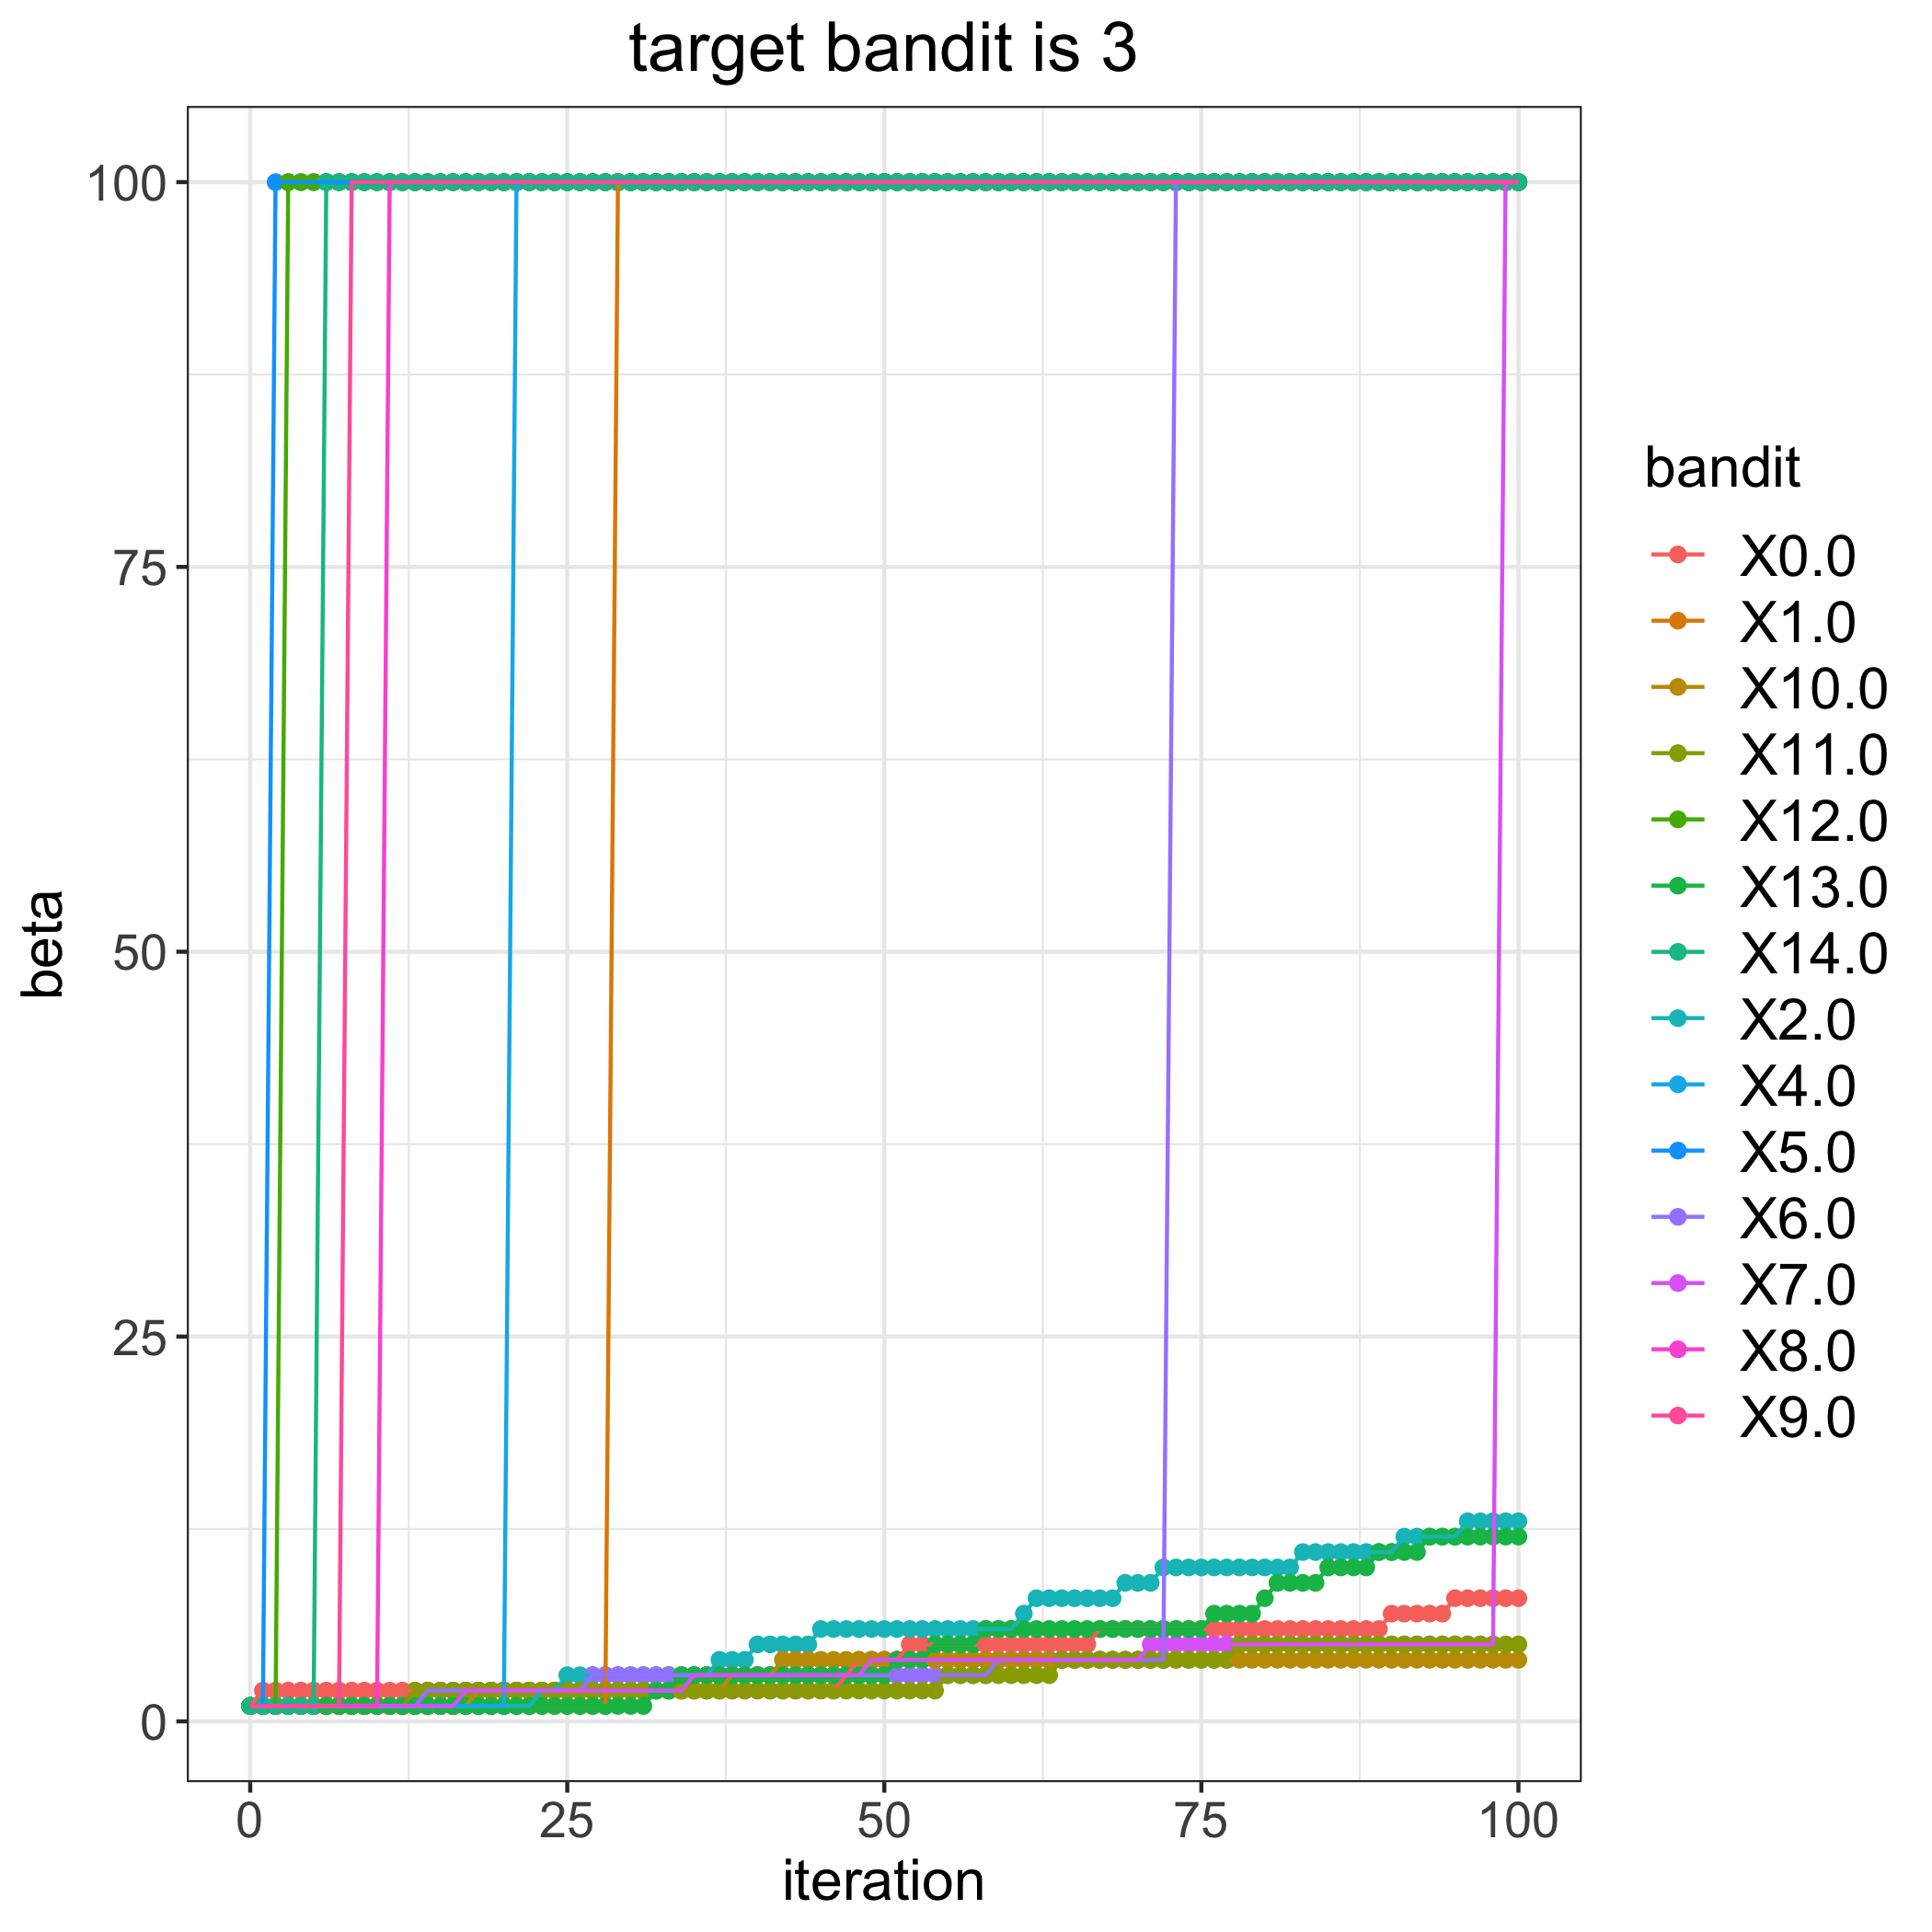

The data file committed next to this chart (first rows):
, 0.0, 1.0, 2.0, 4.0, 5.0, 6.0, 7.0, 8.0, 9.0, 10.0, 11.0, 12.0, 13.0, 14.0
0, 1, 1, 1, 1, 1, 1, 1, 1, 1, 1, 1, 1, 1, 1
1, 2, 1, 1, 1, 1, 1, 1, 1, 1, 1, 1, 1, 1, 1
2, 2, 1, 1, 1, 100, 1, 1, 1, 1, 1, 1, 1, 1, 1
3, 2, 1, 1, 1, 100, 1, 1, 1, 1, 1, 1, 100, 1, 1
4, 2, 1, 1, 1, 100, 1, 1, 1, 1, 1, 1, 100, 1, 1
5, 2, 1, 1, 1, 100, 1, 1, 1, 1, 1, 1, 100, 1, 1
6, 2, 1, 1, 1, 100, 1, 1, 1, 1, 1, 1, 100, 1, 100
7, 2, 1, 1, 1, 100, 1, 1, 1, 1, 1, 1, 100, 1, 100
8, 2, 1, 1, 1, 100, 1, 1, 1, 100, 1, 1, 100, 1, 100
9, 2, 1, 1, 1, 100, 1, 1, 1, 100, 1, 1, 100, 1, 100
10, 2, 1, 1, 1, 100, 1, 1, 1, 100, 1, 1, 100, 1, 100
11, 2, 1, 1, 1, 100, 1, 1, 100, 100, 1, 1, 100, 1, 100
12, 2, 1, 1, 1, 100, 1, 1, 100, 100, 1, 1, 100, 1, 100
13, 2, 1, 1, 1, 100, 1, 1, 100, 100, 1, 2, 100, 1, 100
14, 2, 1, 1, 1, 100, 2, 1, 100, 100, 1, 2, 100, 1, 100
15, 2, 1, 1, 1, 100, 2, 1, 100, 100, 1, 2, 100, 1, 100
16, 2, 1, 1, 1, 100, 2, 1, 100, 100, 1, 2, 100, 1, 100
17, 2, 1, 1, 1, 100, 2, 2, 100, 100, 1, 2, 100, 1, 100
18, 2, 1, 1, 1, 100, 2, 2, 100, 100, 2, 2, 100, 1, 100
19, 2, 1, 1, 1, 100, 2, 2, 100, 100, 2, 2, 100, 1, 100
20, 2, 1, 1, 1, 100, 2, 2, 100, 100, 2, 2, 100, 1, 100
21, 2, 1, 1, 100, 100, 2, 2, 100, 100, 2, 2, 100, 1, 100
22, 2, 1, 1, 100, 100, 2, 2, 100, 100, 2, 2, 100, 1, 100
23, 2, 1, 2, 100, 100, 2, 2, 100, 100, 2, 2, 100, 1, 100
24, 2, 1, 2, 100, 100, 2, 2, 100, 100, 2, 2, 100, 1, 100
25, 2, 1, 3, 100, 100, 2, 2, 100, 100, 2, 2, 100, 1, 100
26, 2, 1, 3, 100, 100, 2, 2, 100, 100, 2, 2, 100, 1, 100
27, 2, 1, 3, 100, 100, 3, 2, 100, 100, 2, 2, 100, 1, 100
28, 2, 1, 3, 100, 100, 3, 2, 100, 100, 2, 2, 100, 1, 100
29, 2, 100, 3, 100, 100, 3, 2, 100, 100, 2, 2, 100, 1, 100
30, 2, 100, 3, 100, 100, 3, 2, 100, 100, 2, 2, 100, 1, 100
31, 2, 100, 3, 100, 100, 3, 2, 100, 100, 2, 2, 100, 1, 100
32, 2, 100, 3, 100, 100, 3, 2, 100, 100, 2, 2, 100, 2, 100
33, 2, 100, 3, 100, 100, 3, 2, 100, 100, 2, 2, 100, 2, 100
34, 2, 100, 3, 100, 100, 3, 2, 100, 100, 2, 2, 100, 3, 100
35, 2, 100, 3, 100, 100, 3, 3, 100, 100, 2, 2, 100, 3, 100
36, 2, 100, 3, 100, 100, 3, 3, 100, 100, 2, 2, 100, 3, 100
37, 2, 100, 4, 100, 100, 3, 3, 100, 100, 2, 2, 100, 3, 100
38, 2, 100, 4, 100, 100, 3, 3, 100, 100, 3, 2, 100, 3, 100
39, 2, 100, 4, 100, 100, 3, 3, 100, 100, 3, 2, 100, 3, 100
40, 2, 100, 5, 100, 100, 3, 3, 100, 100, 3, 2, 100, 3, 100
41, 2, 100, 5, 100, 100, 3, 3, 100, 100, 3, 2, 100, 3, 100
42, 2, 100, 5, 100, 100, 3, 3, 100, 100, 4, 2, 100, 3, 100
43, 2, 100, 5, 100, 100, 3, 3, 100, 100, 4, 2, 100, 3, 100
44, 2, 100, 5, 100, 100, 3, 3, 100, 100, 4, 2, 100, 3, 100
45, 2, 100, 6, 100, 100, 3, 3, 100, 100, 4, 2, 100, 3, 100
46, 2, 100, 6, 100, 100, 3, 3, 100, 100, 4, 2, 100, 3, 100
47, 3, 100, 6, 100, 100, 3, 3, 100, 100, 4, 2, 100, 3, 100
48, 4, 100, 6, 100, 100, 3, 3, 100, 100, 4, 2, 100, 3, 100
49, 4, 100, 6, 100, 100, 3, 4, 100, 100, 4, 2, 100, 3, 100
50, 4, 100, 6, 100, 100, 3, 4, 100, 100, 4, 2, 100, 3, 100
51, 4, 100, 6, 100, 100, 3, 4, 100, 100, 4, 2, 100, 4, 100
52, 5, 100, 6, 100, 100, 3, 4, 100, 100, 4, 2, 100, 4, 100
53, 5, 100, 6, 100, 100, 3, 4, 100, 100, 4, 2, 100, 4, 100
54, 5, 100, 6, 100, 100, 3, 4, 100, 100, 4, 2, 100, 5, 100
55, 5, 100, 6, 100, 100, 3, 4, 100, 100, 4, 3, 100, 5, 100
56, 5, 100, 6, 100, 100, 3, 4, 100, 100, 4, 3, 100, 5, 100
57, 5, 100, 6, 100, 100, 3, 4, 100, 100, 4, 3, 100, 5, 100
58, 5, 100, 6, 100, 100, 3, 4, 100, 100, 4, 3, 100, 6, 100
59, 5, 100, 6, 100, 100, 4, 4, 100, 100, 4, 3, 100, 6, 100
... 41 more rows
